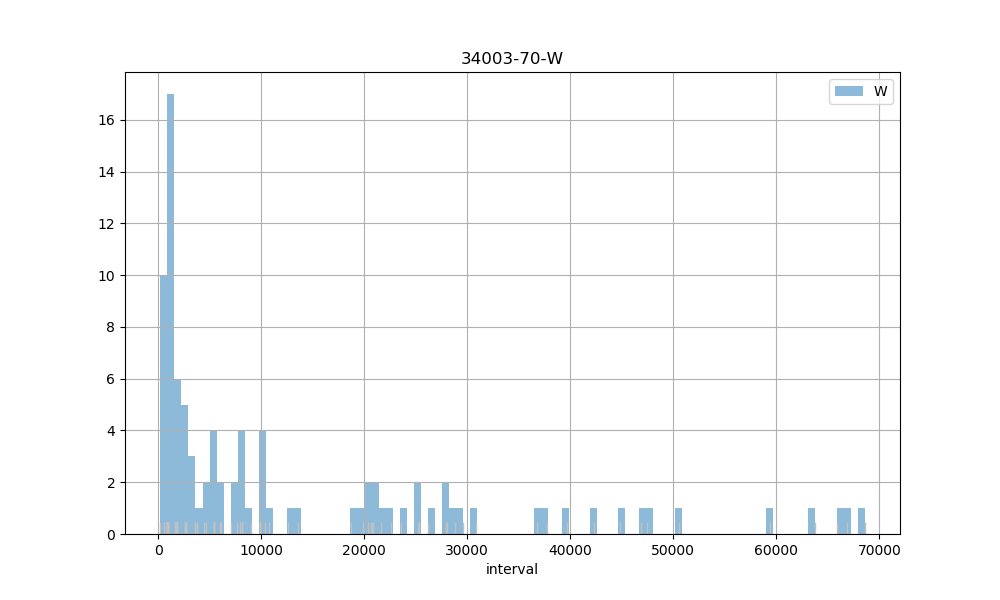

The data file committed next to this chart (first rows):
count, 94.00
mean, 14033
std, 17831
min, 202
25%, 946
50%, 5434
75%, 21458
max, 68575
